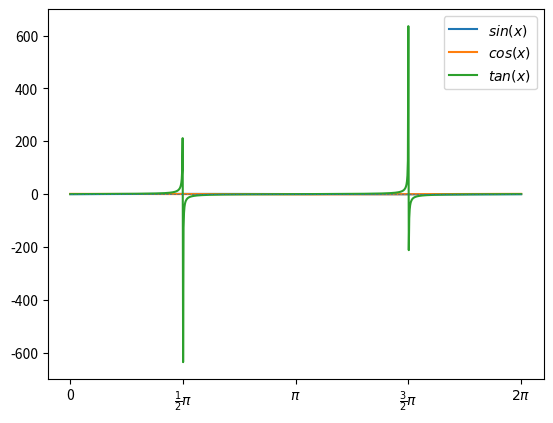

This figure's Python source:
import numpy as np 
import matplotlib.pyplot as plt

x = np.linspace(0, 2*np.pi, 1000)
def trigonometric(x):
    y1 = np.sin(x)
    plt.plot(x, y1, label="$sin(x)$")
    y2 = np.cos(x)
    plt.plot(x, y2, label="$cos(x)$")
    y3 = np.tan(x)
    plt.plot(x, y3, label="$tan(x)$")

    plt.xticks(np.linspace(0, 2*np.pi, 5), labels=("0", r"$\frac{1}{2}\pi$", r"$\pi$", r"$\frac{3}{2}\pi$", r"${2}\pi$"))
    plt.hlines(0, 0, 2*np.pi, linestyles="dashed", linewidth=0.5)
    plt.legend()
    plt.show()

if __name__ == '__main__':
    trigonometric(x)
